Run: headless pygame with SDL's dummy video driver; simulated clock (each Clock.tick advances the game by its frame time, no real sleeping); random seed 0; keys injected as events and as key.get_pressed() state; no mouse input; restart key C tapped at the start of phases 3 and 4.
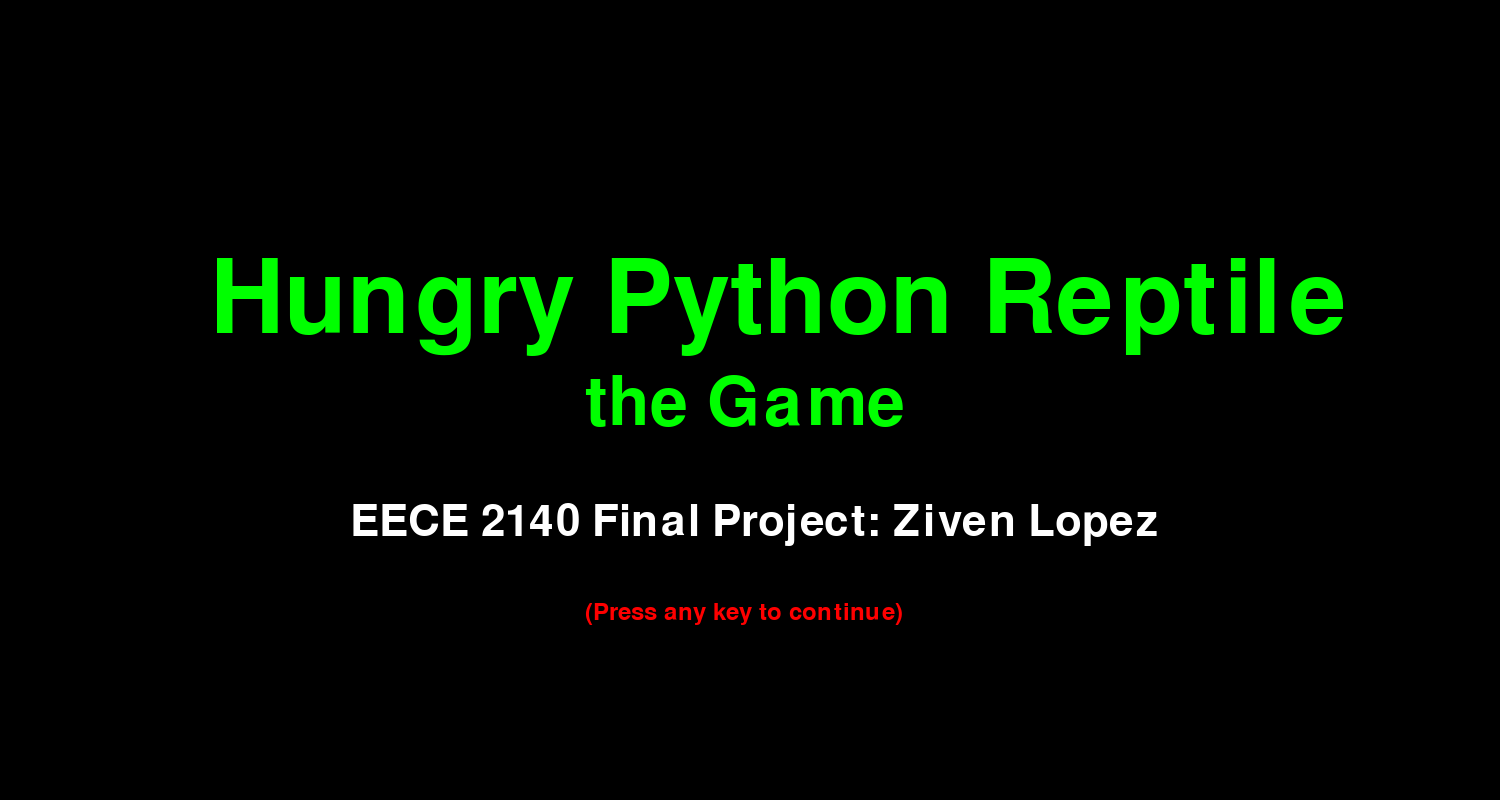
Frame 1 of 4 · flips 1–60 · no input
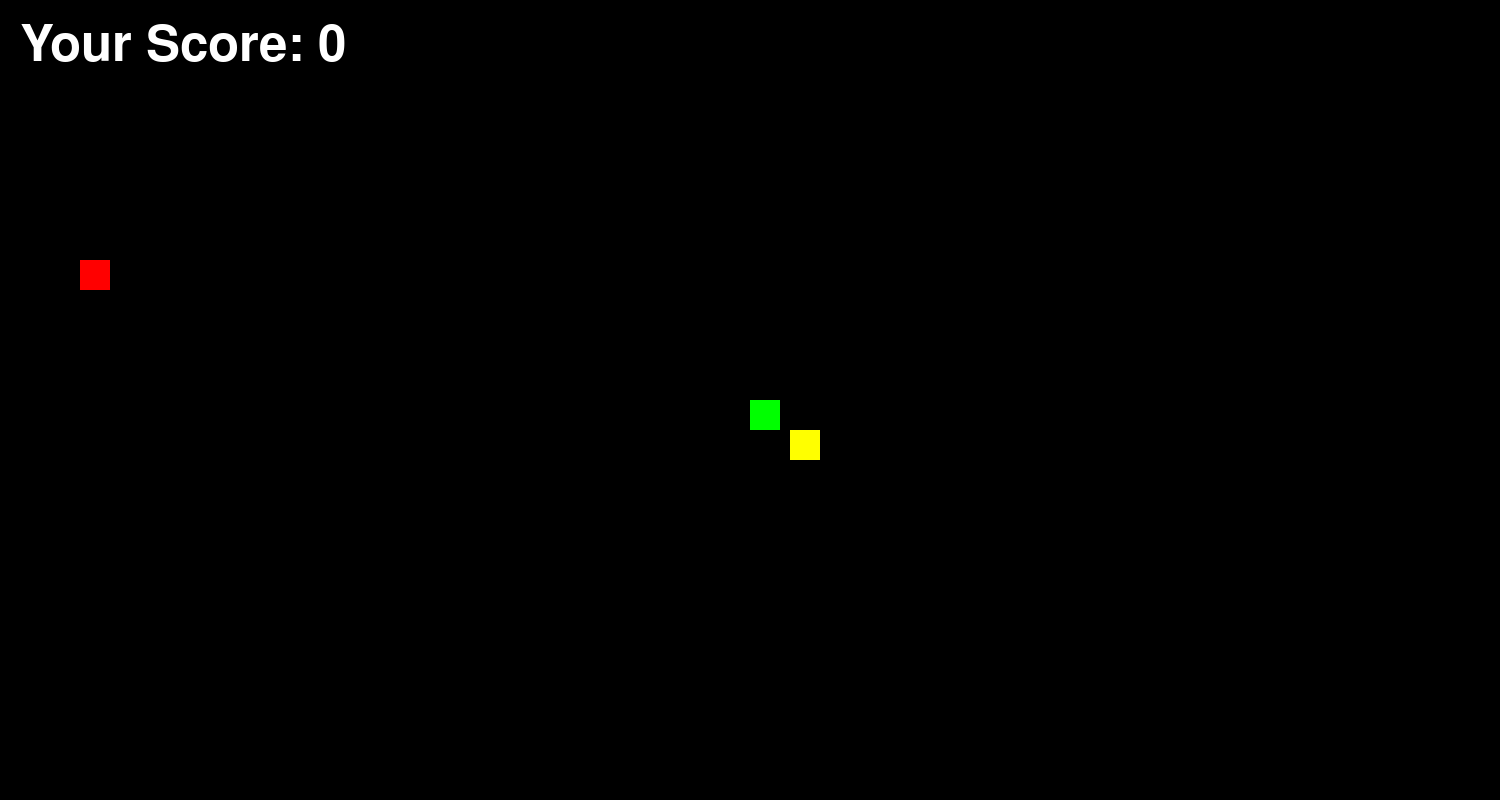
Frame 2 of 4 · flips 61–180 · tapped SPACE, RETURN · held RIGHT (→), D
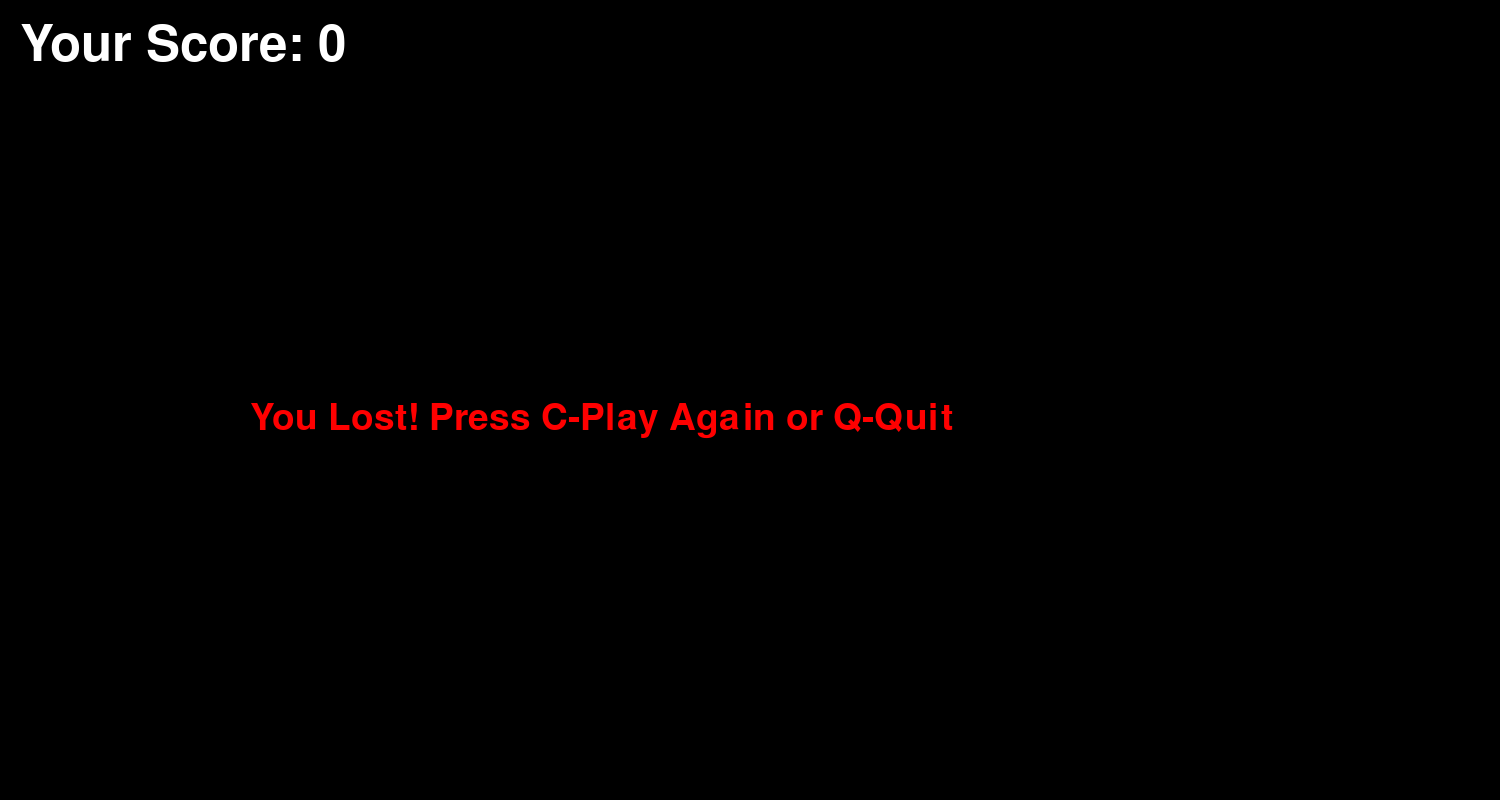
Frame 3 of 4 · flips 181–300 · tapped C · held DOWN (↓), S
Frame 4 of 4 · flips 301–420 · tapped C · held LEFT (←), A, UP (↑), W · screen same as frame 1, image omitted

The pygame program that drew these frames:

"""
2nd (FUNCTIONAL) Attempt at Object Oriented Version
"""

import pygame
import random

class Food:
    def __init__(self, dis_width, dis_height, snake_block):
        self.foodx = round(random.randrange(0, dis_width - snake_block) / 10.0) * 10.0
        self.foody = round(random.randrange(0, dis_height - snake_block) / 10.0) * 10.0
        self.ntol = 20
        self.ptol = 35
    
    def draw_food(self, dis, snake_block, yellow):
        pygame.draw.rect(dis, yellow, [self.foodx, self.foody, snake_block, snake_block])

    def update_position(self, dis_width, dis_height, snake_block):
        self.foodx = round(random.randrange(0, dis_width - snake_block) / 10.0) * 10.0
        self.foody = round(random.randrange(0, dis_height - snake_block) / 10.0) * 10.0

class Obstacle:
    def __init__(self, dis_width, dis_height, snake_block):
        self.obstx = round(random.randrange(0, dis_width - snake_block) / 10.0) * 10.0
        self.obsty = round(random.randrange(0, dis_height - snake_block) / 10.0) * 10.0
        self.ntol = 20
        self.ptol = 35

    def draw_obstacle(self, dis, snake_block, red):
        pygame.draw.rect(dis, red, [self.obstx, self.obsty, snake_block, snake_block])

    def check_collision(self, x, y, snake_block):
        return x >= self.obstx - self.ntol and x <= self.obstx + self.ptol and y >= self.obsty - self.ntol and y <= self.obsty + self.ptol

class SnakeGame:
    def __init__(self):
        pygame.init()
       
        # color declarations  
        self.white = (255, 255, 255)
        self.black = (0, 0, 0)
        self.red = (255, 0, 0)
        self.green = (0, 255, 0)
        self.blue = (0, 0, 255)
        self.yellow = (255, 255, 0)

        self.dis_width = 1500
        self.dis_height = 800

        self.snake_block = 30
        self.snake_change = 10
        self.snake_speed = 20

        # food and obstacle classes utilized
        self.food = Food(self.dis_width, self.dis_height, self.snake_block)  #create food instance
        self.obstacle = Obstacle(self.dis_width, self.dis_height, self.snake_block)  # create obstacle instance

        self.dis = pygame.display.set_mode((self.dis_width, self.dis_height))
        pygame.display.set_caption('Snake Game by Ziven')
        
        self.clock = pygame.time.Clock()  

        # declares fonts
        self.font_style = pygame.font.SysFont("bahnschrift", 55)
        self.score_font = pygame.font.SysFont("arialsms", 75)

    # SnakeGame methods
    def your_score(self, score):
        value = self.score_font.render("Your Score: " + str(score), True, self.white)
        self.dis.blit(value, [20, 20])

    def our_snake(self, snake_list):
        for x in snake_list:
            pygame.draw.rect(self.dis, self.green, [x[0], x[1], self.snake_block, self.snake_block])

    def message(self, msg, color):
        mesg = self.font_style.render(msg, True, color)
        self.dis.blit(mesg, [self.dis_width / 6, self.dis_height / 3])

    def game_loop(self):
        game_over = False
        game_close = False

        x1 = self.dis_width / 2
        y1 = self.dis_height / 2

        x1_change = 0
        y1_change = 0

        snake_list = []
        length_of_snake = 1

        ntol = 20
        ptol = 35

        ### starting screen here
        start = False
        while start == False:
            self.dis.fill(self.black)
            # top text
            self.score_font = pygame.font.SysFont("arialsms", 150)
            mesg = self.score_font.render("Hungry Python Reptile", True, self.green)
            self.dis.blit(mesg, [self.dis_width /5 - 90, self.dis_height / 2 - 150])  #the Game!
            self.score_font = pygame.font.SysFont("arialsms", 100)
            mesg = self.score_font.render("the Game", True, self.green)
            self.dis.blit(mesg, [self.dis_width /3 + 85, self.dis_height / 2 - 30])
            # middle text
            self.score_font = pygame.font.SysFont("arialsms", 65)
            mesg2 = self.score_font.render("EECE 2140 Final Project: Ziven Lopez", True, self.white)
            self.dis.blit(mesg2, [self.dis_width /6 + 100, self.dis_height / 2 + 100])
            # bottom text
            self.score_font = pygame.font.SysFont("arialsms", 35)
            mesg3 = self.score_font.render("(Press any key to continue)", True, self.red)
            self.dis.blit(mesg3, [self.dis_width /3 + 85, self.dis_height / 2 + 200])

            pygame.display.update()

            
            
            for event in pygame.event.get():
                if event.type == pygame.KEYDOWN:
                    start = True      

        self.font_style = pygame.font.SysFont("bahnschrift", 55)
        self.score_font = pygame.font.SysFont("arialsms", 75)

        while not game_over:
            while game_close:
                self.dis.fill(self.black)
                mesg = self.font_style.render("You Lost! Press C-Play Again or Q-Quit", True, self.red)
                self.dis.blit(mesg, [self.dis_width / 6, self.dis_height / 2])
                self.your_score(length_of_snake - 1)
                pygame.display.update()

                for event in pygame.event.get():
                    if event.type == pygame.KEYDOWN:
                        if event.key == pygame.K_q:
                            game_over = True
                            game_close = False
                        if event.key == pygame.K_c:
                            self.game_loop()

            for event in pygame.event.get():
                if event.type == pygame.QUIT:
                    game_over = True
                if event.type == pygame.KEYDOWN:
                    if event.key == pygame.K_LEFT:
                        x1_change = -self.snake_change
                        y1_change = 0
                    elif event.key == pygame.K_RIGHT:
                        x1_change = self.snake_change
                        y1_change = 0
                    elif event.key == pygame.K_UP:
                        y1_change = -self.snake_change
                        x1_change = 0
                    elif event.key == pygame.K_DOWN:
                        y1_change = self.snake_change
                        x1_change = 0

            if x1 >= self.dis_width or x1 < 0 or y1 >= self.dis_height or y1 < 0:
                game_close = True

            x1 += x1_change
            y1 += y1_change

            self.dis.fill(self.black)

            # Drawing food
            self.food.draw_food(self.dis, self.snake_block, self.yellow)
             # Drawing obstacle
            self.obstacle.draw_obstacle(self.dis, self.snake_block, self.red)
            
            snake_head = []
            snake_head.append(x1)
            snake_head.append(y1)
            snake_list.append(snake_head)
            if len(snake_list) > length_of_snake:
                del snake_list[0]

            for x in snake_list[:-1]:
                if x == snake_head:
                    game_close = True

            self.our_snake(snake_list)
            self.your_score(length_of_snake - 1)

            pygame.display.update()
            
            # Checking collision with food
            if x1 >= self.food.foodx - self.food.ntol and x1 <= self.food.foodx + self.food.ptol and y1 >= self.food.foody - self.food.ntol and y1 <= self.food.foody + self.food.ptol:
                self.food.update_position(self.dis_width, self.dis_height, self.snake_block)
                length_of_snake += 1

            # Check collision with obstacle
            if self.obstacle.check_collision(x1, y1, self.snake_block):
                game_close = True  # Game over due to collision with obstacle

            self.clock.tick(self.snake_speed)

        pygame.quit()
        quit()    

if __name__ == "__main__":

    game = SnakeGame()
    game.game_loop()
